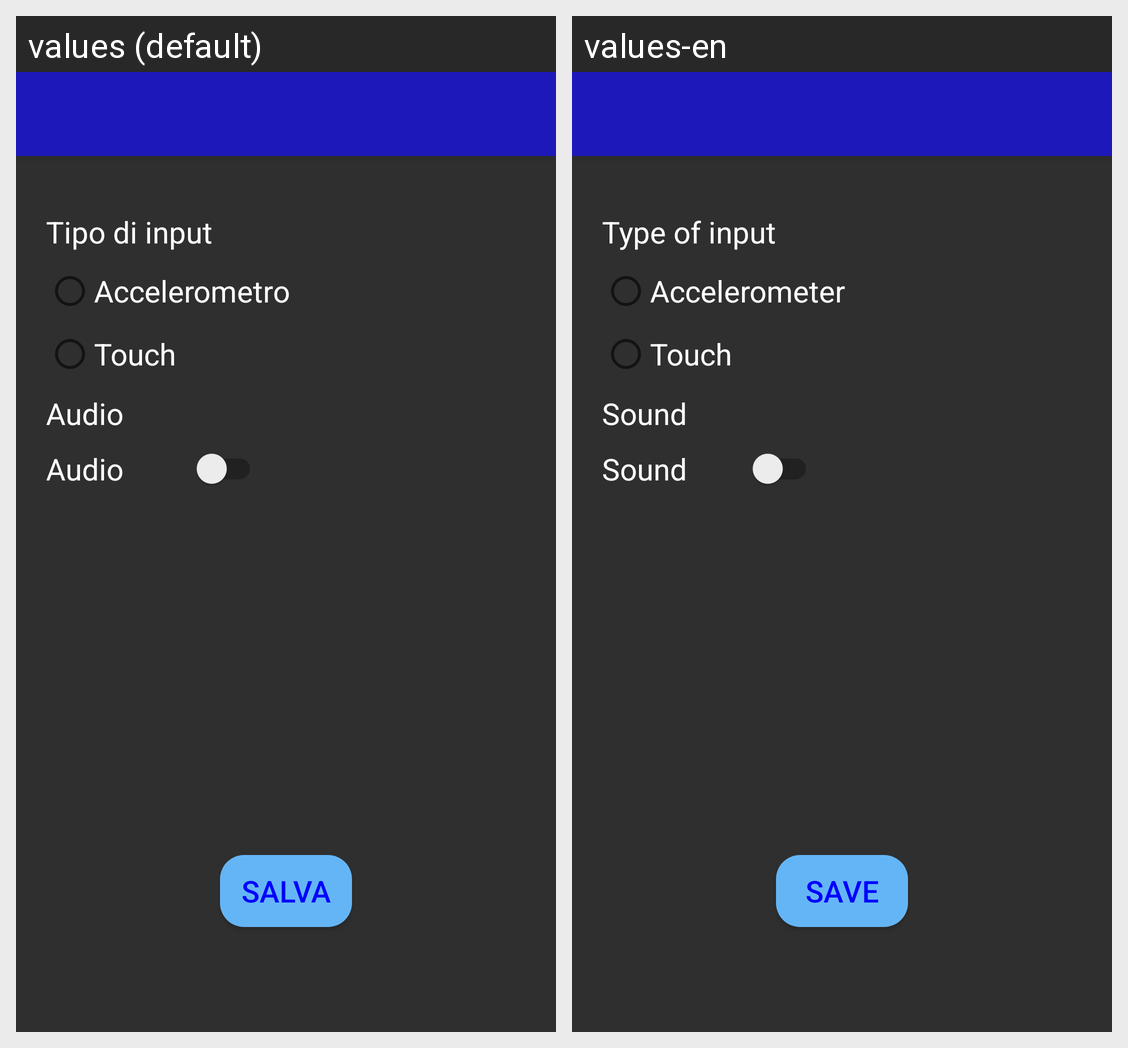

Strings drawn on this Android screen and how each of the app's shown locales translates them:
Android screen res/layout/activity_impostazioni.xml rendered under 2 locales, left to right: values (default), values-en. Device: Nexus 5 (rendered at 1080×1920; each locale shown at half size, 540×960, under a caption strip naming it); theme AppTheme.
Strings drawn on this screen, with the default value and each locale's value (text and hints the layout hard-codes, and strings that could not be matched under every locale, appear in the picture but are not listed):

type_input
  values: Tipo di input
  values-en: Type of input

accelerometro
  values: Accelerometro
  values-en: Accelerometer

touch
  values: Touch
  values-en: Touch  [not translated; the default value is used]

audio
  values: Audio
  values-en: Sound

salva
  values: Salva
  values-en: Save
